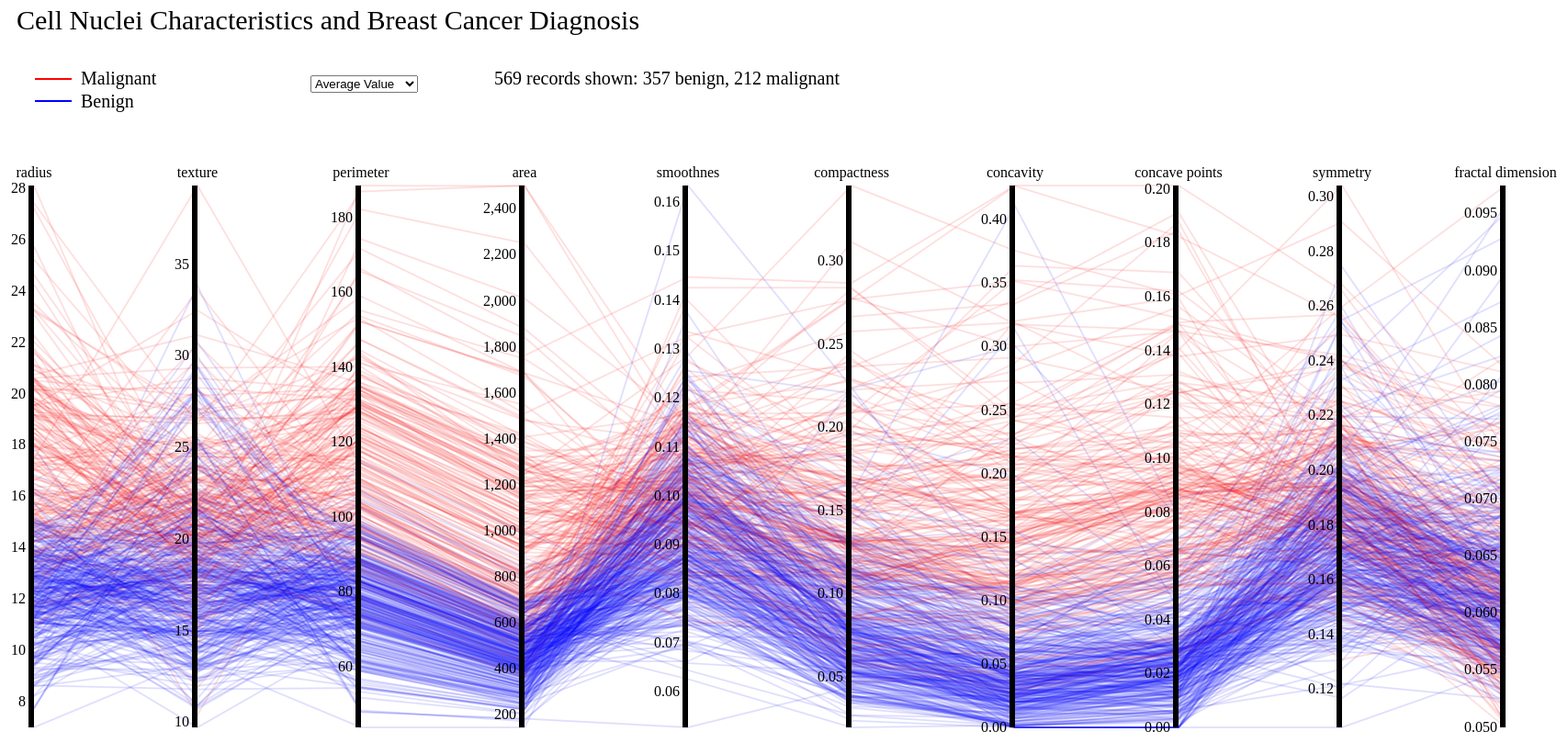
D3 v3 page, settled after 480 driven frames (8 s of simulated time); the page loaded 1 data file(s).


// ── assignment3.js

"use strict"

var margin = {top: 200, right: 10, bottom: 10, left: 10},
    width = 1800 - margin.left - margin.right,
    height = 800 - margin.top - margin.bottom;

var x = d3.scale.ordinal().rangePoints([0, width], 1),
    y = {},
    dragging = {};

var line = d3.svg.line(),
    axis = d3.svg.axis().orient("left"),
    background,
    foreground;

var svg = d3.select("body").append("svg")
    .attr("width", width + margin.left + margin.right)
    .attr("height", height + margin.top + margin.bottom)
  .append("g")
    .attr("transform", "translate(" + margin.left + "," + margin.top + ")");
    
var dimensions;
var allData;
var re = /([A-z ]*) \((mean|standard error|max)\)/;

drawUI();

// parse the data, then draw the graph
d3.csv("wdbc.txt", function(error, data) {

    allData = data;

  // Extract the list of dimensions and create a scale for each.
  x.domain(dimensions = d3.keys(data[0]).filter(function(d) {
    return d != "ID" && d != "Diagnosis" && d.match(re)[2] == "mean" && 
        (y[d] = d3.scale.linear()
        .domain(d3.extent(data, function(p) { return +p[d]; }))
        .range([height, 0]));
  }));

  // Add greyer background lines for context.
  background = svg.append("g")
    .selectAll("path")
      .data(data)
    .enter().append("path")
      .attr("id", "data-line")
      .attr("d", path)
      .attr("stroke", function (d) { return d.Diagnosis == "B" ? "#5555AA" : "#AA5555"; })
      .attr("stroke-width", 1)
      .attr("fill", "none")
      .attr("opacity", .05);

  // Add blue/red foreground lines for focus.
  // color lines based on diagnosis
  var b = 0, m = 0;
  foreground = svg.append("g")
    .selectAll("path")
      .data(data)
    .enter().append("path")
      .attr("id", "data-line")
      .attr("d", path)
      .attr("stroke", function (d) { return d.Diagnosis == "B" ? (b++, "blue") : (m++, "red"); })
      .attr("stroke-width", 2)
      .attr("fill", "none")
      .attr("opacity", .1);

    updateCounter(b, m);
    updateDimensions();
});

function position(d) {
  var v = dragging[d];
  return v == null ? x(d) : v;
}

function transition(g) {
  return g.transition().duration(500);
}

// Returns the path for a given data point.
function path(d) {
  return line(dimensions.map(function(p) { return [position(p), y[p](d[p])]; }));
}

function brushstart() {
  d3.event.sourceEvent.stopPropagation();
}

// Handles a brush event, toggling the display of foreground lines.
function brush() {
  var actives = dimensions.filter(function(p) { return !y[p].brush.empty(); }),
      extents = actives.map(function(p) { return y[p].brush.extent(); });
  var bVisible = 0;
  var mVisible = 0;
  foreground.style("display", function(d) {
    var result = actives.every(function(p, i) {
      return extents[i][0] <= d[p] && d[p] <= extents[i][1];
    }) ? null : "none";
    // keep track of how many lines are visible
    if (result == null) {
        if (d.Diagnosis == "B") {
            bVisible++;
        } else {
            mVisible++;
        }
    }
    return result;
  });
  updateCounter(bVisible, mVisible);
}

// updates the lines and redraws the axes
function updateDimensions() {
    x.domain(dimensions)();
    svg.selectAll("#data-line").transition()
        .duration(1000)
        .attr("d", path);
        
    // dimensions
    var g = svg.selectAll("#dimension").remove();

    // Add a group element for each dimension.
    var g = svg.selectAll("#dimension")
      .data(dimensions)
    .enter().append("g")
      .attr("id", "dimension")
      .attr("transform", function(d) { return "translate(" + x(d) + ")"; })
      .call(d3.behavior.drag()
        .origin(function(d) { return {x: x(d)}; })
        .on("dragstart", function(d) {
          dragging[d] = x(d);
          background.attr("visibility", "hidden");
        })
        .on("drag", function(d) {
          dragging[d] = Math.min(width, Math.max(0, d3.event.x));
          foreground.attr("d", path);
          dimensions.sort(function(a, b) { return position(a) - position(b); });
          x.domain(dimensions);
          g.attr("transform", function(d) { return "translate(" + position(d) + ")"; })
        })
        .on("dragend", function(d) {
          delete dragging[d];
          transition(d3.select(this)).attr("transform", "translate(" + x(d) + ")");
          transition(foreground).attr("d", path);
          background
              .attr("d", path)
            .transition()
              .delay(500)
              .duration(0)
              .attr("visibility", null);
        }));

  // Add an axis and title.
  g.append("g")
      .attr("id", "axis-title")
      .each(function(d) { d3.select(this).call(axis.scale(y[d])); })
    .append("text")
      .style("text-anchor", "middle")
      .attr("y", -9)
      .text(function(d) { return d.match(re)[1]; });

  // Add and store a brush for each axis.
  g.append("g")
      .each(function(d) {
        d3.select(this).call(y[d].brush = d3.svg.brush().y(y[d]).on("brushstart", brushstart).on("brush", brush));
      })
    .selectAll("rect")
      .attr("x", -8)
      .attr("width", 16);
}

// filters the dimensions: "mean", "max", or "standard error"
function dimensionMatch(m) {
    var newDims = [];
    for (var i = 0; i < dimensions.length; i++) {
        newDims.push(d3.keys(allData[0]).filter(function (d) { 
            return d.match(re) && d.match(re)[1] == dimensions[i].match(re)[1] && d.match(re)[2] == m;
        })[0]);
    }
    dimensions = newDims;
    for (var i = 0; i < dimensions.length; i++) {
        (y[dimensions[i]] = d3.scale.linear()
        .domain(d3.extent(allData, function(p) { return +p[dimensions[i]]; }))
        .range([height, 0]));
    }
    updateDimensions();
}

function drawUI() {
    var ui = d3.select("svg")
        .append("g")
        .attr("id", "ui");
        
    // title
    ui.append("text")
        .attr("x", 80)
        .attr("y", 30)
        .attr("font-size", "30px")
        .text("Cell Nuclei Characteristics and Breast Cancer Diagnosis");
        
    // key
    var keybox = ui.append("g")
        .attr("transform", "translate(100,70)");
    keybox.append("text")
        .attr("x", 50)
        .attr("y", 20)
        .attr("font-size", "20px")
        .text("Malignant");
    keybox.append("text")
        .attr("x", 50)
        .attr("y", 45)
        .attr("font-size", "20px")
        .text("Benign");
    keybox.append("rect")
        .attr("x", 0)
        .attr("y", 13)
        .attr("width", 40)
        .attr("height", 2)
        .attr("fill", "red")
    keybox.append("rect")
        .attr("x", 0)
        .attr("y", 37)
        .attr("width", 40)
        .attr("height", 2)
        .attr("fill", "blue")
    
    // data type picker
    ui.append("foreignObject")
        .attr("x", 400)
        .attr("y", 80)
        .attr("width", 200)
        .attr("height", 50)
        .html("<select onchange='dimensionMatch(this.value)'>\
            <option value='mean'>Average Value</option>\
            <option value='max'>Maximum Value</option>\
            <option value='standard error'>Standard Error</option>\
            </select>");
            
    // benign/malignant counter
    var counter = ui.append("g")
        .attr("transform", "translate(600,90)");
    counter.append("text")
        .attr("id", "counter-text")
        .attr("x", 0)
        .attr("y", 0)
        .attr("font-size", "20px")
        .text("0 records shown: 0 benign, 0 malignant");
}

function updateCounter(b, m) {
    d3.select("#counter-text")
        .text((b + m) + " records shown: " + b + " benign, " + m + " malignant");
}







### data: wdbc.txt
ID, Diagnosis, radius (mean), texture (mean), perimeter (mean), area (mean), smoothnes (mean), compactness (mean), concavity (mean), concave points (mean), symmetry (mean), fractal dimension (mean), radius (standard error), texture (standard error), perimeter (standard error), area (standard error), smoothnes (standard error), compactness (standard error), concavity (standard error), concave points (standard error), symmetry (standard error), fractal dimension (standard error), radius (max), texture (max)
842302, M, 17.99, 10.38, 122.8, 1001, 0.1184, 0.2776, 0.3001, 0.1471, 0.2419, 0.07871, 1.095, 0.9053, 8.589, 153.4, 0.006399, 0.04904, 0.05373, 0.01587, 0.03003, 0.006193, 25.38, 17.33
842517, M, 20.57, 17.77, 132.9, 1326, 0.08474, 0.07864, 0.0869, 0.07017, 0.1812, 0.05667, 0.5435, 0.7339, 3.398, 74.08, 0.005225, 0.01308, 0.0186, 0.0134, 0.01389, 0.003532, 24.99, 23.41
84300903, M, 19.69, 21.25, 130, 1203, 0.1096, 0.1599, 0.1974, 0.1279, 0.2069, 0.05999, 0.7456, 0.7869, 4.585, 94.03, 0.00615, 0.04006, 0.03832, 0.02058, 0.0225, 0.004571, 23.57, 25.53
84348301, M, 11.42, 20.38, 77.58, 386.1, 0.1425, 0.2839, 0.2414, 0.1052, 0.2597, 0.09744, 0.4956, 1.156, 3.445, 27.23, 0.00911, 0.07458, 0.05661, 0.01867, 0.05963, 0.009208, 14.91, 26.5
84358402, M, 20.29, 14.34, 135.1, 1297, 0.1003, 0.1328, 0.198, 0.1043, 0.1809, 0.05883, 0.7572, 0.7813, 5.438, 94.44, 0.01149, 0.02461, 0.05688, 0.01885, 0.01756, 0.005115, 22.54, 16.67
843786, M, 12.45, 15.7, 82.57, 477.1, 0.1278, 0.17, 0.1578, 0.08089, 0.2087, 0.07613, 0.3345, 0.8902, 2.217, 27.19, 0.00751, 0.03345, 0.03672, 0.01137, 0.02165, 0.005082, 15.47, 23.75
844359, M, 18.25, 19.98, 119.6, 1040, 0.09463, 0.109, 0.1127, 0.074, 0.1794, 0.05742, 0.4467, 0.7732, 3.18, 53.91, 0.004314, 0.01382, 0.02254, 0.01039, 0.01369, 0.002179, 22.88, 27.66
84458202, M, 13.71, 20.83, 90.2, 577.9, 0.1189, 0.1645, 0.09366, 0.05985, 0.2196, 0.07451, 0.5835, 1.377, 3.856, 50.96, 0.008805, 0.03029, 0.02488, 0.01448, 0.01486, 0.005412, 17.06, 28.14
844981, M, 13, 21.82, 87.5, 519.8, 0.1273, 0.1932, 0.1859, 0.09353, 0.235, 0.07389, 0.3063, 1.002, 2.406, 24.32, 0.005731, 0.03502, 0.03553, 0.01226, 0.02143, 0.003749, 15.49, 30.73
84501001, M, 12.46, 24.04, 83.97, 475.9, 0.1186, 0.2396, 0.2273, 0.08543, 0.203, 0.08243, 0.2976, 1.599, 2.039, 23.94, 0.007149, 0.07217, 0.07743, 0.01432, 0.01789, 0.01008, 15.09, 40.68
845636, M, 16.02, 23.24, 102.7, 797.8, 0.08206, 0.06669, 0.03299, 0.03323, 0.1528, 0.05697, 0.3795, 1.187, 2.466, 40.51, 0.004029, 0.009269, 0.01101, 0.007591, 0.0146, 0.003042, 19.19, 33.88
84610002, M, 15.78, 17.89, 103.6, 781, 0.0971, 0.1292, 0.09954, 0.06606, 0.1842, 0.06082, 0.5058, 0.9849, 3.564, 54.16, 0.005771, 0.04061, 0.02791, 0.01282, 0.02008, 0.004144, 20.42, 27.28
846226, M, 19.17, 24.8, 132.4, 1123, 0.0974, 0.2458, 0.2065, 0.1118, 0.2397, 0.078, 0.9555, 3.568, 11.07, 116.2, 0.003139, 0.08297, 0.0889, 0.0409, 0.04484, 0.01284, 20.96, 29.94
846381, M, 15.85, 23.95, 103.7, 782.7, 0.08401, 0.1002, 0.09938, 0.05364, 0.1847, 0.05338, 0.4033, 1.078, 2.903, 36.58, 0.009769, 0.03126, 0.05051, 0.01992, 0.02981, 0.003002, 16.84, 27.66
84667401, M, 13.73, 22.61, 93.6, 578.3, 0.1131, 0.2293, 0.2128, 0.08025, 0.2069, 0.07682, 0.2121, 1.169, 2.061, 19.21, 0.006429, 0.05936, 0.05501, 0.01628, 0.01961, 0.008093, 15.03, 32.01
84799002, M, 14.54, 27.54, 96.73, 658.8, 0.1139, 0.1595, 0.1639, 0.07364, 0.2303, 0.07077, 0.37, 1.033, 2.879, 32.55, 0.005607, 0.0424, 0.04741, 0.0109, 0.01857, 0.005466, 17.46, 37.13
848406, M, 14.68, 20.13, 94.74, 684.5, 0.09867, 0.072, 0.07395, 0.05259, 0.1586, 0.05922, 0.4727, 1.24, 3.195, 45.4, 0.005718, 0.01162, 0.01998, 0.01109, 0.0141, 0.002085, 19.07, 30.88
84862001, M, 16.13, 20.68, 108.1, 798.8, 0.117, 0.2022, 0.1722, 0.1028, 0.2164, 0.07356, 0.5692, 1.073, 3.854, 54.18, 0.007026, 0.02501, 0.03188, 0.01297, 0.01689, 0.004142, 20.96, 31.48
849014, M, 19.81, 22.15, 130, 1260, 0.09831, 0.1027, 0.1479, 0.09498, 0.1582, 0.05395, 0.7582, 1.017, 5.865, 112.4, 0.006494, 0.01893, 0.03391, 0.01521, 0.01356, 0.001997, 27.32, 30.88
8510426, B, 13.54, 14.36, 87.46, 566.3, 0.09779, 0.08129, 0.06664, 0.04781, 0.1885, 0.05766, 0.2699, 0.7886, 2.058, 23.56, 0.008462, 0.0146, 0.02387, 0.01315, 0.0198, 0.0023, 15.11, 19.26
8510653, B, 13.08, 15.71, 85.63, 520, 0.1075, 0.127, 0.04568, 0.0311, 0.1967, 0.06811, 0.1852, 0.7477, 1.383, 14.67, 0.004097, 0.01898, 0.01698, 0.00649, 0.01678, 0.002425, 14.5, 20.49
8510824, B, 9.504, 12.44, 60.34, 273.9, 0.1024, 0.06492, 0.02956, 0.02076, 0.1815, 0.06905, 0.2773, 0.9768, 1.909, 15.7, 0.009606, 0.01432, 0.01985, 0.01421, 0.02027, 0.002968, 10.23, 15.66
8511133, M, 15.34, 14.26, 102.5, 704.4, 0.1073, 0.2135, 0.2077, 0.09756, 0.2521, 0.07032, 0.4388, 0.7096, 3.384, 44.91, 0.006789, 0.05328, 0.06446, 0.02252, 0.03672, 0.004394, 18.07, 19.08
851509, M, 21.16, 23.04, 137.2, 1404, 0.09428, 0.1022, 0.1097, 0.08632, 0.1769, 0.05278, 0.6917, 1.127, 4.303, 93.99, 0.004728, 0.01259, 0.01715, 0.01038, 0.01083, 0.001987, 29.17, 35.59
852552, M, 16.65, 21.38, 110, 904.6, 0.1121, 0.1457, 0.1525, 0.0917, 0.1995, 0.0633, 0.8068, 0.9017, 5.455, 102.6, 0.006048, 0.01882, 0.02741, 0.0113, 0.01468, 0.002801, 26.46, 31.56
852631, M, 17.14, 16.4, 116, 912.7, 0.1186, 0.2276, 0.2229, 0.1401, 0.304, 0.07413, 1.046, 0.976, 7.276, 111.4, 0.008029, 0.03799, 0.03732, 0.02397, 0.02308, 0.007444, 22.25, 21.4
852763, M, 14.58, 21.53, 97.41, 644.8, 0.1054, 0.1868, 0.1425, 0.08783, 0.2252, 0.06924, 0.2545, 0.9832, 2.11, 21.05, 0.004452, 0.03055, 0.02681, 0.01352, 0.01454, 0.003711, 17.62, 33.21
852781, M, 18.61, 20.25, 122.1, 1094, 0.0944, 0.1066, 0.149, 0.07731, 0.1697, 0.05699, 0.8529, 1.849, 5.632, 93.54, 0.01075, 0.02722, 0.05081, 0.01911, 0.02293, 0.004217, 21.31, 27.26
852973, M, 15.3, 25.27, 102.4, 732.4, 0.1082, 0.1697, 0.1683, 0.08751, 0.1926, 0.0654, 0.439, 1.012, 3.498, 43.5, 0.005233, 0.03057, 0.03576, 0.01083, 0.01768, 0.002967, 20.27, 36.71
853201, M, 17.57, 15.05, 115, 955.1, 0.09847, 0.1157, 0.09875, 0.07953, 0.1739, 0.06149, 0.6003, 0.8225, 4.655, 61.1, 0.005627, 0.03033, 0.03407, 0.01354, 0.01925, 0.003742, 20.01, 19.52
… [head cut at 6 KiB]